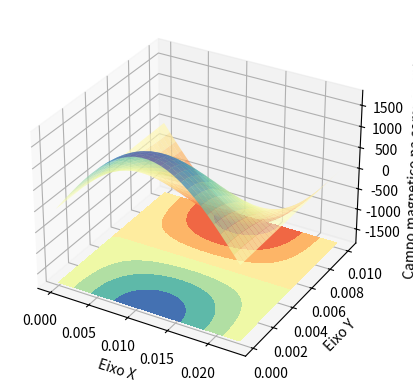

This chart was generated by the following Python code:
import numpy as np
import cmath
import matplotlib.pyplot as plt
from mpl_toolkits.mplot3d import Axes3D
from matplotlib.colors import Normalize


class Modo_TMmn():
    def __init__(self, largura = 22.86, 
                 altura = 10.16, 
                 frequencia = 12*10**9, 
                 permissividade = 1, 
                 permeabilidade = 1 , 
                 plano = 'xy'):
        
        self.plano = plano
        self.pi = np.pi
        self.B = 1
        self.frequencia = frequencia

        self.vacuo = False
        self.m = 1
        self.n = 1

        self.largura = largura/1000
        self.altura = altura/1000

        self.profundidade = 0.1 # profundidade é sempre fixa?

        self.mu = permissividade # Do ar
        self.epsilon = permeabilidade # Do ar
        
        self.light_speed = 299792458 # m/s
        self.pontos_por_dimensao = 30

        self.omega = self.omega() # Frequência angular
        self.k = self.k() # Número de Onda:
        self.k_c = self.k_c() # Número de Onda de corte, que depende de corte e da geometria
        self.beta = self.beta()

        self.escolha_plano()
        self.cos_mx = self.cosseno_x()
        self.cos_ny = self.cosseno_y()
        self.sen_mx = self.seno_x()
        self.sen_ny = self.seno_y()
        self.expz = self.exp_z()

    def criar_meshgrid_xy(self):
        x = np.linspace(0, self.largura, self.pontos_por_dimensao)
        y = np.linspace(0, self.altura, self.pontos_por_dimensao)
        X, Y = np.meshgrid(x, y, indexing='ij')
        Z = np.ones_like(X)
        return X, Y, Z

    def criar_meshgrid_xz(self):
        x = np.linspace(0, self.largura, self.pontos_por_dimensao)
        z = np.linspace(0, self.profundidade, self.pontos_por_dimensao)
        X, Z = np.meshgrid(x, z, indexing='ij')
        Y = np.ones_like(X)
        return X, Y, Z

    def criar_meshgrid_yz(self):
        y = np.linspace(0, self.altura, self.pontos_por_dimensao)
        z = np.linspace(0, self.profundidade, self.pontos_por_dimensao)
        Y, Z = np.meshgrid(y, z, indexing='ij')
        X = np.ones_like(Y)
        return X, Y, Z


    def escolha_plano(self):
        if self.plano == 'xy':
            x, y, z = self.criar_meshgrid_xy()
        elif self.plano == 'xz':
            x, y, z = self.criar_meshgrid_xz()
        elif self.plano == 'yz':
            x, y, z = self.criar_meshgrid_yz()
        
        self.x = x
        self.y = y
        self.z = z

    def omega(self):
        return self.frequencia*2*self.pi

    def k(self):
        if self.vacuo == True:
            return self.omega*np.sqrt(1/self.light_speed**2) # Mu0 * Epsilon0 = 1/c^2 No vacuo
        else:
            return self.omega*np.sqrt(self.mu*self.epsilon)

    def k_c(self):
        return (self.m*self.pi/self.largura)**2+(self.n*self.pi/self.altura)**2

    def beta(self): # Constante de fase
        return cmath.sqrt(self.k**2-self.k_c)

    def cosseno_x(self):
        return np.cos(self.m*self.pi*self.x/self.largura)

    def cosseno_y(self):
        return np.cos(self.n*self.pi*self.y/self.altura)

    def seno_x(self):
        return np.sin(self.m*self.pi*self.x/self.largura)

    def seno_y(self):
        return np.sin(self.n*self.pi*self.y/self.altura)

    def exp_z(self):
        return np.exp(-1j*self.beta*self.z)

    def E_x(self):
        const = -1j*self.omega*self.m*self.pi/(self.largura*self.k_c**2)
        return const*self.B*self.cos_mx*self.sen_ny*self.expz
    
    def E_y(self):
        const = -1j*self.omega*self.n*self.pi/(self.altura*self.k_c**2)
        return const*self.B*self.sen_mx*self.cos_ny*self.expz
    
    def E_z(self):
        return self.B*self.sen_mx*self.sen_ny*self.expz
    
    def H_x(self):
        const = 1*self.omega*self.epsilon*self.n*self.pi/(self.altura*self.k_c**2)
        return const*self.B*self.sen_mx*self.cos_ny*self.expz
    
    def H_y(self):
        const = -1*self.omega*self.epsilon*self.m*self.pi/(self.largura*self.k_c**2)
        return const*self.B*self.cos_mx*self.cos_ny*self.expz
    
    def calcula_campos(self):
        self.Ex = np.real(self.E_x())
        self.Ey = np.real(self.E_y())
        self.Ez = np.real(self.E_z())
        self.Hx = np.real(self.H_x())
        self.Hy = np.real(self.H_y())
        self.Hz = np.zeros_like(self.Hx) # Hz = 0 para todos os pontos

        return self.Hx, self.Hy, self.Hz, self.Ex, self.Ey, self.Ez

    def coordenadas(self):
        return self.x, self.y, self.z    

    def plota_campo_vetorial(self, campo = 'magnetico'):
        if self.plano == 'xy':
            abscissas = self.x
            ordenadas = self.y
            if campo == 'magnetico':
                u = self.Hx
                v = self.Hy
            elif campo == 'eletrico':
                u = self.Ex
                v = self.Ey

        elif self.plano == 'xz':
            abscissas = self.x
            ordenadas = self.z
            if campo == 'magnetico':
                u = self.Hx
                v = self.Hz
            elif campo == 'eletrico':
                u = self.Ex
                v = self.Ez

        elif self.plano == 'yz':
            abscissas = self.z
            ordenadas = self.y
            if campo == 'magnetico':
                u = self.Hz
                v = self.Hy
            elif campo == 'eletrico':
                u = self.Ez
                v = self.Ey

        plt.quiver(abscissas, ordenadas, u, v, color = 'blue')
        plt.title(f'Campo {campo} no plano {self.plano}')
        plt.grid()
        # plt.xlabel('Largura (m)')
        # plt.ylabel('Altura (m)')
        plt.show()

    def plot3DField(self, campo = 'magnetico', componente = 'x'):
        x = self.x
        y = self.y

        if campo == 'magnetico' and componente == 'x':
            imagem = self.Hx
        elif campo == 'magnetico' and componente == 'y':
            imagem = self.Hy
        elif campo == 'magnetico' and componente == 'z':
            imagem = self.Hz
        elif campo == 'eletrico' and componente == 'x':
            imagem = self.Ex
        elif campo == 'eletrico' and componente == 'y':
            imagem = self.Ey
        elif campo == 'eletrico' and componente == 'z':
            imagem = self.Ez

        fig = plt.figure()
        ax = fig.add_subplot(111, projection='3d')
        ground = min([valor for sublist in imagem for valor in sublist])
        ax.contourf(x,y,imagem, zdir='z', offset=ground, cmap='Spectral')
        ax.plot_surface(x, y, imagem, cmap='Spectral', alpha=0.7)
        # Adiciona rótulos e título
        ax.set_xlabel('Eixo X')
        ax.set_ylabel('Eixo Y')
        ax.set_zlabel(f'Campo {campo} na componente {componente}')
        # ax.set_title('Scatter Plot 3D com Barra de Cores')

        # Adiciona uma barra de cores
        # cbar = fig.colorbar(sc, ax=ax, label='Coordenada Z')

        # # Adiciona uma legenda (opcional)
        # ax.legend()

        # Exibição do gráfico
        plt.show()

TEmn = Modo_TMmn(largura = 22.86, 
                 altura = 10.16, 
                 frequencia = 12*10**9, 
                 permissividade = 1, 
                 permeabilidade = 1 , 
                 plano = 'xy') 
TEmn.calcula_campos()
# TEmn.plota_campo_vetorial('eletrico')
TEmn.plot3DField(campo = 'magnetico', componente = 'x')